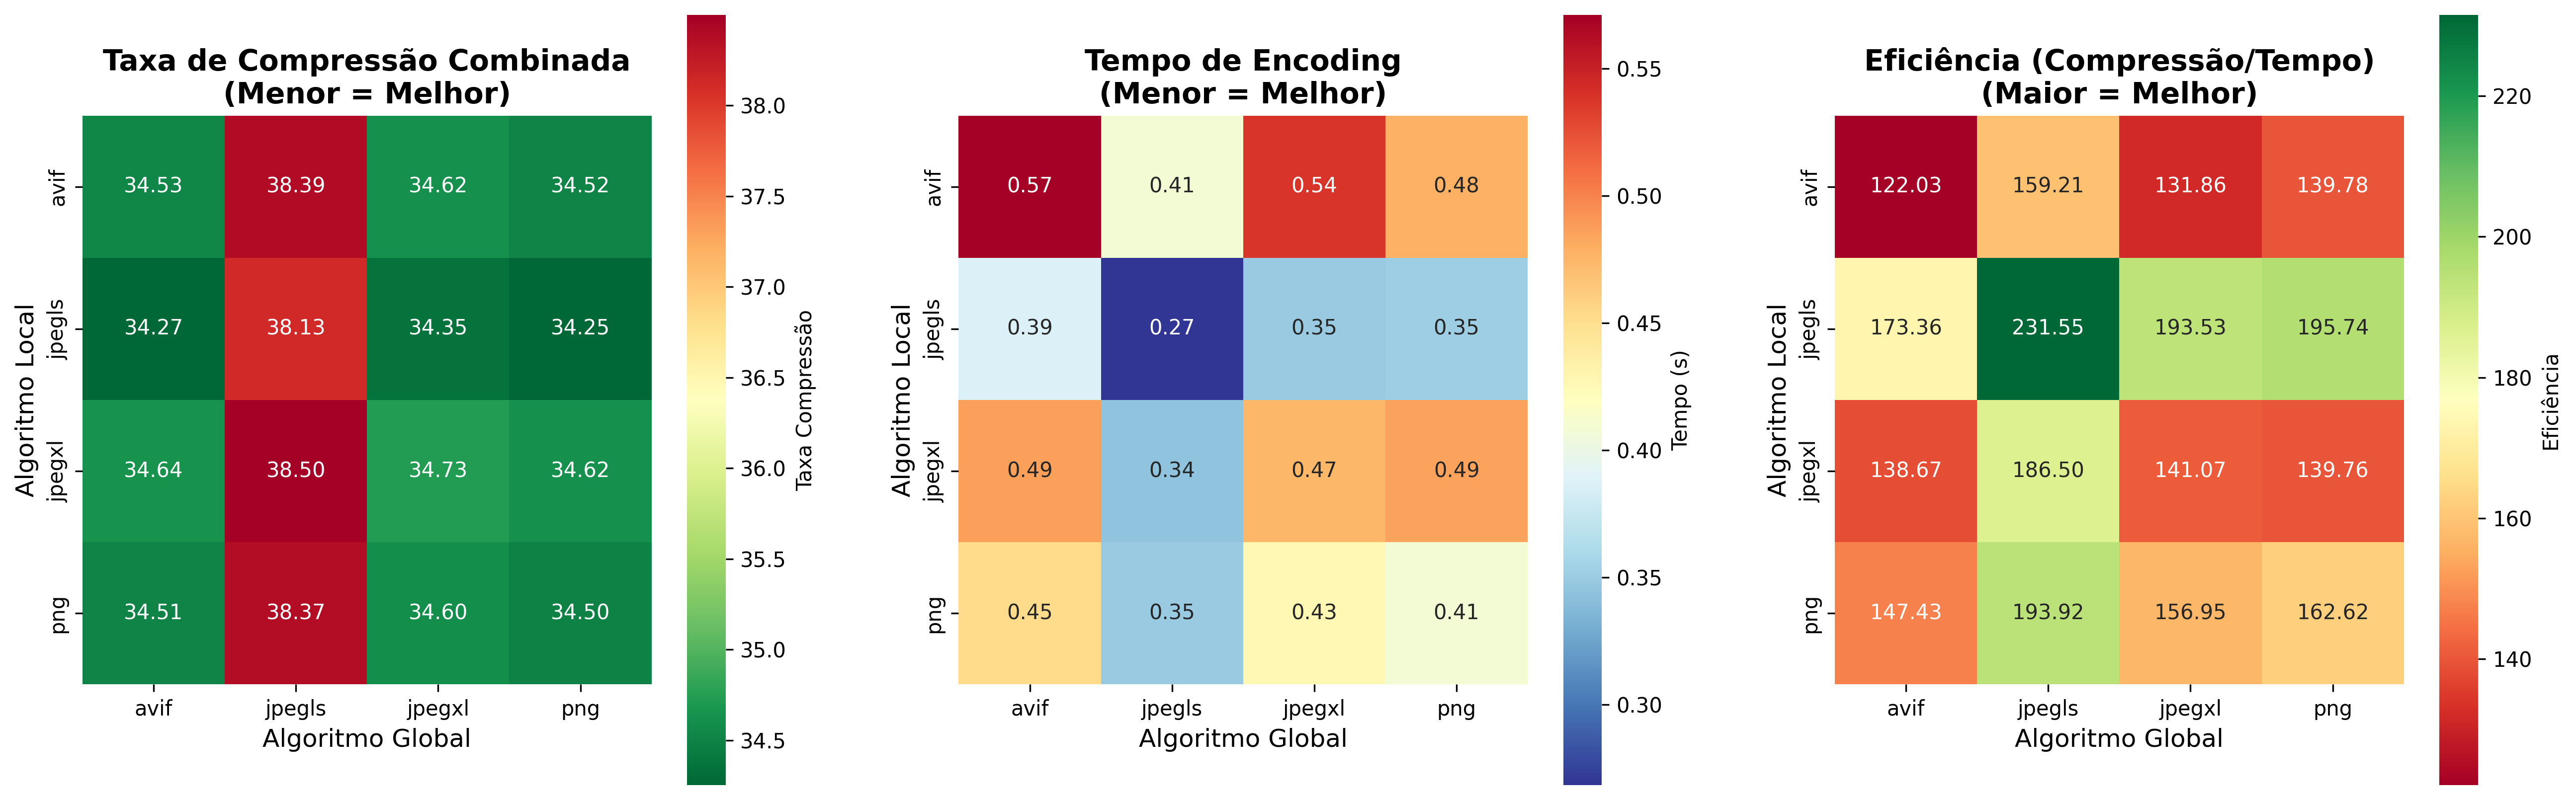

Write Python code to recreate this figure.
import sys
sys.path.append('src')
import numpy as np
import matplotlib.pyplot as plt
import seaborn as sns
from encode import encode_image
import pandas as pd
import time
import os
from pathlib import Path

def benchmark_compression_algorithms():
    """
    Testa todas as combinações de algoritmos de compressão e gera gráficos comparativos
    """
    
    print("🧪 BENCHMARK: Comparação de Algoritmos de Compressão")
    print("="*80)
    
    # Algoritmos de compressão disponíveis
    algorithms = ['png', 'avif', 'jpegxl', 'jpegls']
    
    # Configurações de teste
    test_configs = [
        {'s': 1, 'image': 'images/peito.dcm', 'name': 'Peito s=1'},
        {'s': 2, 'image': 'images/peito.dcm', 'name': 'Peito s=2'},
        {'s': 3, 'image': 'images/peito.dcm', 'name': 'Peito s=3'},
    ]
    
    # Mensagem de teste
    message = "Teste de benchmark para comparar algoritmos de compressão"
    
    # Resultados
    results = []
    failed_combinations = []
    
    total_tests = len(algorithms) * len(algorithms) * len(test_configs)
    current_test = 0
    
    print(f"📊 Executando {total_tests} testes...")
    
    for config in test_configs:
        print(f"\n{'='*60}")
        print(f"🔬 Testando: {config['name']}")
        print(f"{'='*60}")
        
        for local_alg in algorithms:
            for global_alg in algorithms:
                current_test += 1
                combo_name = f"{local_alg}+{global_alg}"
                
                print(f"[{current_test:2d}/{total_tests}] {combo_name:<20} ", end="")
                
                try:
                    # Medir tempo de encoding
                    start_time = time.time()
                    
                    result = encode_image(
                        image_path=config['image'],
                        message=message,
                        s=config['s'],
                        local_algorithm=local_alg,
                        global_algorithm=global_alg,
                        threshold=2
                    )
                    
                    encode_time = time.time() - start_time
                    
                    # Extrair métricas dos dados comprimidos
                    local_compressed = result.get('local_compressed', {})
                    global_compressed = result.get('global_compressed', {})
                    
                    # Extrair taxas de compressão dos dados comprimidos
                    local_ratio = local_compressed.get('compression_ratio', 1.0) * 100  # Converter para %
                    global_ratio = global_compressed.get('compression_ratio', 1.0) * 100  # Converter para %
                    
                    # Extrair outras métricas
                    bits_used = result.get('bits_used', 0)
                    
                    # Calcular tamanho total aproximado
                    local_size = len(local_compressed.get('data', b'')) if 'data' in local_compressed else 0
                    global_size = len(global_compressed.get('data', b'')) if 'data' in global_compressed else 0
                    total_size = local_size + global_size
                    
                    # Calcular taxa de compressão combinada ponderada pelo tamanho
                    if local_ratio > 0 and global_ratio > 0:
                        combined_ratio = (local_ratio + global_ratio) / 2
                    else:
                        combined_ratio = max(local_ratio, global_ratio, 1.0)
                    
                    results.append({
                        'config': config['name'],
                        's': config['s'],
                        'local_algorithm': local_alg,
                        'global_algorithm': global_alg,
                        'combination': combo_name,
                        'local_ratio': local_ratio,
                        'global_ratio': global_ratio,
                        'combined_ratio': combined_ratio,
                        'total_size_mb': total_size / (1024*1024),
                        'bits_used': bits_used,
                        'encode_time': encode_time,
                        'efficiency': (100 - combined_ratio) / encode_time if encode_time > 0 else 0
                    })
                    
                    print(f"✅ L:{local_ratio:5.1f}% G:{global_ratio:5.1f}% T:{encode_time:4.1f}s")
                    
                except Exception as e:
                    failed_combinations.append({
                        'config': config['name'],
                        'combination': combo_name,
                        'error': str(e)
                    })
                    print(f"❌ ERRO: {str(e)[:50]}")
    
    if not results:
        print("❌ Nenhum teste foi bem-sucedido!")
        return
    
    # Converter para DataFrame
    df = pd.DataFrame(results)
    
    # Debug: Mostrar estatísticas dos dados
    print(f"\n📊 ESTATÍSTICAS DOS DADOS:")
    print(f"Total de resultados: {len(df)}")
    print(f"Taxa compressão - Min: {df['combined_ratio'].min():.1f}%, Max: {df['combined_ratio'].max():.1f}%")
    print(f"Tempo encoding - Min: {df['encode_time'].min():.3f}s, Max: {df['encode_time'].max():.3f}s")
    print(f"Eficiência - Min: {df['efficiency'].min():.1f}, Max: {df['efficiency'].max():.1f}")
    print(f"Valores únicos de s: {sorted(df['s'].unique())}")
    
    # Verificar se há zeros problemáticos
    zero_ratios = (df['combined_ratio'] == 0).sum()
    zero_times = (df['encode_time'] == 0).sum()
    zero_efficiency = (df['efficiency'] == 0).sum()
    
    if zero_ratios > 0:
        print(f"⚠️  AVISO: {zero_ratios} resultados com taxa de compressão = 0%")
    if zero_times > 0:
        print(f"⚠️  AVISO: {zero_times} resultados com tempo = 0s")
    if zero_efficiency > 0:
        print(f"⚠️  AVISO: {zero_efficiency} resultados com eficiência = 0")
    
    # Mostrar falhas se houver
    if failed_combinations:
        print(f"\n⚠️  {len(failed_combinations)} combinações falharam:")
        for fail in failed_combinations[:5]:  # Mostrar apenas primeiras 5
            print(f"   {fail['combination']} ({fail['config']}): {fail['error'][:60]}")
    
    print(f"\n📊 Gerando gráficos com {len(results)} resultados...")
    
    # Criar gráficos
    create_compression_charts(df)
    
    # Mostrar top 5 combinações
    print_top_combinations(df)

def create_compression_charts(df):
    """Cria gráficos de comparação dos algoritmos - APENAS 3 GRÁFICOS PRINCIPAIS"""
    
    # Configurar estilo
    plt.style.use('default')
    sns.set_palette("husl")
    
    # Criar figura com 3 subplots em linha
    fig = plt.figure(figsize=(18, 6))
    
    # 1. Heatmap de taxa de compressão combinada
    plt.subplot(1, 3, 1)
    pivot_combined = df.pivot_table(values='combined_ratio', 
                                   index='local_algorithm', 
                                   columns='global_algorithm', 
                                   aggfunc='mean')
    sns.heatmap(pivot_combined, annot=True, fmt='.2f', cmap='RdYlGn_r', 
                cbar_kws={'label': 'Taxa Compressão'}, square=True)
    plt.title('Taxa de Compressão Combinada\n(Menor = Melhor)', fontsize=14, fontweight='bold')
    plt.xlabel('Algoritmo Global', fontsize=12)
    plt.ylabel('Algoritmo Local', fontsize=12)
    
    # 2. Heatmap de tempo de encoding
    plt.subplot(1, 3, 2)
    pivot_time = df.pivot_table(values='encode_time', 
                               index='local_algorithm', 
                               columns='global_algorithm', 
                               aggfunc='mean')
    sns.heatmap(pivot_time, annot=True, fmt='.2f', cmap='RdYlBu_r',
                cbar_kws={'label': 'Tempo (s)'}, square=True)
    plt.title('Tempo de Encoding\n(Menor = Melhor)', fontsize=14, fontweight='bold')
    plt.xlabel('Algoritmo Global', fontsize=12)
    plt.ylabel('Algoritmo Local', fontsize=12)
    
    # 3. Heatmap de eficiência (compressão/tempo)
    plt.subplot(1, 3, 3)
    pivot_eff = df.pivot_table(values='efficiency', 
                              index='local_algorithm', 
                              columns='global_algorithm', 
                              aggfunc='mean')
    sns.heatmap(pivot_eff, annot=True, fmt='.2f', cmap='RdYlGn',
                cbar_kws={'label': 'Eficiência'}, square=True)
    plt.title('Eficiência (Compressão/Tempo)\n(Maior = Melhor)', fontsize=14, fontweight='bold')
    plt.xlabel('Algoritmo Global', fontsize=12)
    plt.ylabel('Algoritmo Local', fontsize=12)
    
    plt.tight_layout(pad=3.0)
    
    # Salvar gráfico
    output_path = 'compression_benchmark.png'
    plt.savefig(output_path, dpi=300, bbox_inches='tight')
    print(f"📊 Gráfico salvo em: {output_path}")
    
    plt.show()

def print_top_combinations(df):
    """Mostra as melhores combinações"""
    
    print(f"\n{'='*80}")
    print(f"🏆 MELHORES COMBINAÇÕES")
    print(f"{'='*80}")
    
    # Top 5 melhor compressão
    print(f"\n🎯 TOP 5 MELHOR COMPRESSÃO (menor %):")
    top_compression = df.nsmallest(5, 'combined_ratio')
    for i, (_, row) in enumerate(top_compression.iterrows(), 1):
        print(f"  {i}. {row['combination']:<15} (s={row['s']}) - "
              f"{row['combined_ratio']:5.1f}% em {row['encode_time']:4.1f}s")
    
    # Top 5 mais rápido
    print(f"\n⚡ TOP 5 MAIS RÁPIDO:")
    top_speed = df.nsmallest(5, 'encode_time')
    for i, (_, row) in enumerate(top_speed.iterrows(), 1):
        print(f"  {i}. {row['combination']:<15} (s={row['s']}) - "
              f"{row['encode_time']:4.1f}s com {row['combined_ratio']:5.1f}%")
    
    # Top 5 melhor eficiência
    print(f"\n🚀 TOP 5 MELHOR EFICIÊNCIA (compressão/tempo):")
    top_efficiency = df.nlargest(5, 'efficiency')
    for i, (_, row) in enumerate(top_efficiency.iterrows(), 1):
        print(f"  {i}. {row['combination']:<15} (s={row['s']}) - "
              f"Eficiência: {row['efficiency']:5.1f}")
    
    # Recomendação geral
    print(f"\n💡 RECOMENDAÇÕES:")
    
    best_overall = df.loc[df['efficiency'].idxmax()]
    print(f"  🥇 Melhor geral: {best_overall['combination']} (s={best_overall['s']})")
    print(f"     Compressão: {best_overall['combined_ratio']:.1f}%, "
          f"Tempo: {best_overall['encode_time']:.1f}s, "
          f"Eficiência: {best_overall['efficiency']:.1f}")
    
    best_compression = df.loc[df['combined_ratio'].idxmin()]
    print(f"  🎯 Melhor compressão: {best_compression['combination']} (s={best_compression['s']})")
    print(f"     Taxa: {best_compression['combined_ratio']:.1f}%")
    
    fastest = df.loc[df['encode_time'].idxmin()]
    print(f"  ⚡ Mais rápido: {fastest['combination']} (s={fastest['s']})")
    print(f"     Tempo: {fastest['encode_time']:.1f}s")

if __name__ == "__main__":
    # Verificar se matplotlib está disponível
    try:
        import matplotlib.pyplot as plt
        import seaborn as sns
        import pandas as pd
    except ImportError as e:
        print(f"❌ Dependência não encontrada: {e}")
        print("💡 Instale com: pip install matplotlib seaborn pandas")
        sys.exit(1)
    
    benchmark_compression_algorithms()